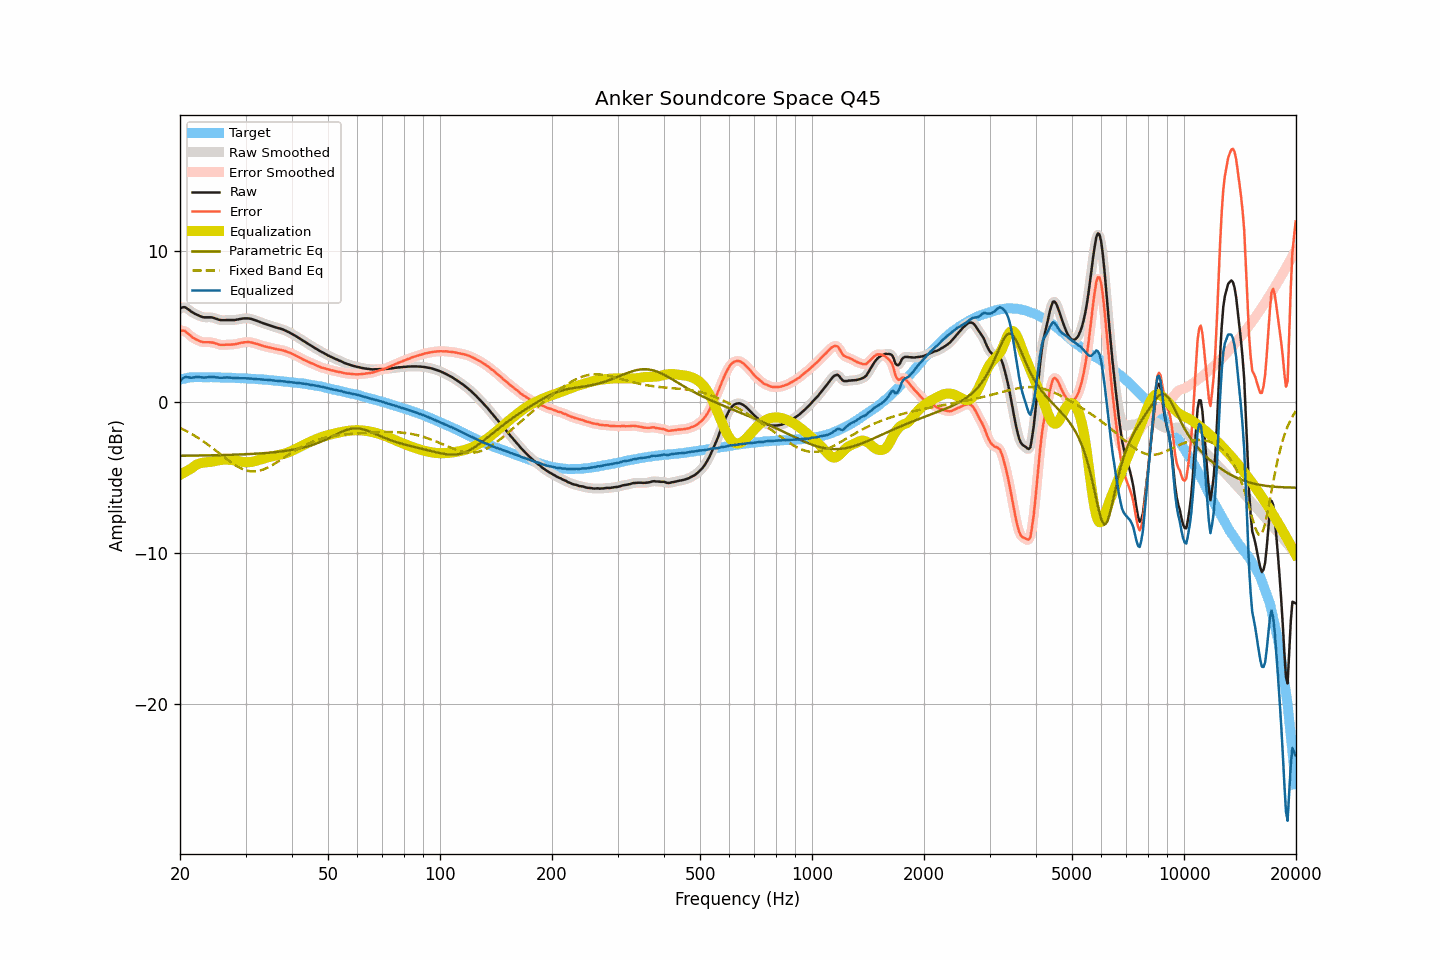

Source data for this figure (header and first rows):
frequency, raw, smoothed, error, error_smoothed, equalization, parametric_eq, fixed_band_eq, equalized_raw, equalized_smoothed, target
20.00, 6.19, 6.20, 4.70, 4.71, -4.81, -3.54, -1.70, 1.38, 1.39, 1.49
20.20, 6.26, 6.26, 4.74, 4.74, -4.75, -3.54, -1.75, 1.51, 1.51, 1.52
20.40, 6.29, 6.29, 4.74, 4.74, -4.69, -3.54, -1.80, 1.60, 1.60, 1.55
20.61, 6.29, 6.28, 4.72, 4.71, -4.63, -3.54, -1.86, 1.66, 1.65, 1.57
20.81, 6.23, 6.24, 4.63, 4.64, -4.57, -3.54, -1.91, 1.66, 1.67, 1.60
21.02, 6.16, 6.16, 4.54, 4.54, -4.51, -3.54, -1.97, 1.65, 1.66, 1.63
21.23, 6.08, 6.08, 4.45, 4.44, -4.45, -3.54, -2.03, 1.64, 1.64, 1.64
21.44, 6.00, 6.01, 4.36, 4.36, -4.38, -3.54, -2.09, 1.62, 1.62, 1.65
21.66, 5.93, 5.93, 4.28, 4.28, -4.30, -3.53, -2.15, 1.63, 1.63, 1.66
21.87, 5.87, 5.87, 4.22, 4.21, -4.22, -3.53, -2.21, 1.65, 1.65, 1.66
22.09, 5.82, 5.82, 4.16, 4.16, -4.16, -3.53, -2.28, 1.67, 1.66, 1.67
22.31, 5.77, 5.77, 4.11, 4.11, -4.10, -3.53, -2.34, 1.67, 1.67, 1.66
22.54, 5.72, 5.72, 4.06, 4.06, -4.06, -3.53, -2.41, 1.66, 1.66, 1.66
22.76, 5.68, 5.68, 4.02, 4.02, -4.03, -3.53, -2.48, 1.65, 1.65, 1.66
22.99, 5.64, 5.65, 3.99, 3.99, -4.00, -3.52, -2.55, 1.64, 1.64, 1.65
23.22, 5.62, 5.63, 3.97, 3.98, -3.99, -3.52, -2.63, 1.63, 1.64, 1.65
23.45, 5.62, 5.62, 3.97, 3.97, -3.98, -3.52, -2.70, 1.65, 1.64, 1.65
23.69, 5.62, 5.62, 3.97, 3.97, -3.97, -3.52, -2.78, 1.65, 1.65, 1.65
23.92, 5.62, 5.63, 3.97, 3.97, -3.96, -3.52, -2.86, 1.66, 1.66, 1.65
24.16, 5.62, 5.62, 3.96, 3.97, -3.95, -3.51, -2.94, 1.67, 1.67, 1.66
24.40, 5.61, 5.61, 3.95, 3.95, -3.93, -3.51, -3.02, 1.68, 1.67, 1.66
24.65, 5.58, 5.58, 3.94, 3.93, -3.91, -3.51, -3.10, 1.67, 1.67, 1.65
24.89, 5.54, 5.55, 3.90, 3.90, -3.89, -3.51, -3.18, 1.65, 1.66, 1.65
25.14, 5.51, 5.51, 3.87, 3.86, -3.87, -3.51, -3.26, 1.64, 1.64, 1.64
25.39, 5.47, 5.47, 3.83, 3.83, -3.85, -3.50, -3.35, 1.63, 1.63, 1.64
25.65, 5.44, 5.45, 3.80, 3.81, -3.83, -3.50, -3.43, 1.62, 1.62, 1.64
25.91, 5.43, 5.43, 3.80, 3.80, -3.81, -3.50, -3.52, 1.62, 1.62, 1.63
26.16, 5.43, 5.43, 3.80, 3.80, -3.80, -3.49, -3.60, 1.63, 1.63, 1.63
26.43, 5.43, 5.44, 3.80, 3.81, -3.80, -3.49, -3.68, 1.63, 1.64, 1.63
26.69, 5.44, 5.44, 3.81, 3.81, -3.80, -3.49, -3.76, 1.64, 1.64, 1.63
26.96, 5.44, 5.44, 3.82, 3.81, -3.80, -3.49, -3.84, 1.64, 1.64, 1.63
27.23, 5.44, 5.44, 3.82, 3.82, -3.81, -3.48, -3.92, 1.63, 1.63, 1.63
27.50, 5.44, 5.44, 3.82, 3.82, -3.82, -3.48, -4.00, 1.62, 1.62, 1.62
27.77, 5.44, 5.44, 3.83, 3.83, -3.84, -3.48, -4.07, 1.61, 1.61, 1.61
28.05, 5.44, 5.45, 3.83, 3.84, -3.85, -3.47, -4.14, 1.59, 1.60, 1.61
28.33, 5.46, 5.46, 3.86, 3.86, -3.87, -3.47, -4.21, 1.60, 1.60, 1.60
28.62, 5.48, 5.48, 3.88, 3.88, -3.89, -3.46, -4.27, 1.60, 1.59, 1.60
28.90, 5.50, 5.50, 3.91, 3.91, -3.91, -3.46, -4.33, 1.59, 1.60, 1.60
29.19, 5.52, 5.52, 3.94, 3.93, -3.93, -3.46, -4.38, 1.59, 1.59, 1.59
29.48, 5.54, 5.54, 3.95, 3.95, -3.95, -3.45, -4.43, 1.59, 1.59, 1.59
29.78, 5.55, 5.55, 3.97, 3.97, -3.96, -3.45, -4.47, 1.59, 1.59, 1.58
30.08, 5.55, 5.56, 3.97, 3.98, -3.97, -3.44, -4.50, 1.58, 1.58, 1.58
30.38, 5.55, 5.55, 3.98, 3.98, -3.98, -3.44, -4.53, 1.58, 1.58, 1.57
30.68, 5.54, 5.54, 3.98, 3.98, -3.97, -3.43, -4.55, 1.57, 1.57, 1.57
30.99, 5.52, 5.52, 3.97, 3.96, -3.96, -3.43, -4.57, 1.57, 1.56, 1.55
31.30, 5.49, 5.49, 3.94, 3.94, -3.94, -3.42, -4.58, 1.55, 1.55, 1.55
31.61, 5.45, 5.46, 3.90, 3.91, -3.91, -3.41, -4.58, 1.54, 1.54, 1.55
31.93, 5.42, 5.42, 3.89, 3.88, -3.89, -3.41, -4.57, 1.54, 1.53, 1.54
32.24, 5.38, 5.38, 3.86, 3.85, -3.85, -3.40, -4.56, 1.53, 1.53, 1.52
32.57, 5.34, 5.34, 3.82, 3.82, -3.82, -3.39, -4.54, 1.52, 1.52, 1.52
32.89, 5.30, 5.30, 3.78, 3.79, -3.79, -3.39, -4.52, 1.51, 1.51, 1.52
33.22, 5.26, 5.26, 3.76, 3.75, -3.76, -3.38, -4.48, 1.51, 1.51, 1.51
33.55, 5.22, 5.22, 3.72, 3.72, -3.72, -3.37, -4.45, 1.50, 1.50, 1.50
33.89, 5.18, 5.19, 3.69, 3.69, -3.69, -3.36, -4.40, 1.49, 1.49, 1.49
34.23, 5.15, 5.15, 3.66, 3.67, -3.67, -3.36, -4.36, 1.49, 1.48, 1.49
34.57, 5.11, 5.12, 3.64, 3.64, -3.64, -3.35, -4.30, 1.47, 1.48, 1.48
34.92, 5.08, 5.08, 3.62, 3.62, -3.61, -3.34, -4.25, 1.47, 1.47, 1.46
35.27, 5.04, 5.05, 3.58, 3.59, -3.59, -3.33, -4.19, 1.45, 1.46, 1.46
35.62, 5.01, 5.01, 3.57, 3.57, -3.57, -3.32, -4.13, 1.45, 1.44, 1.45
35.97, 4.97, 4.98, 3.54, 3.54, -3.55, -3.31, -4.06, 1.43, 1.43, 1.43
... 635 more rows
